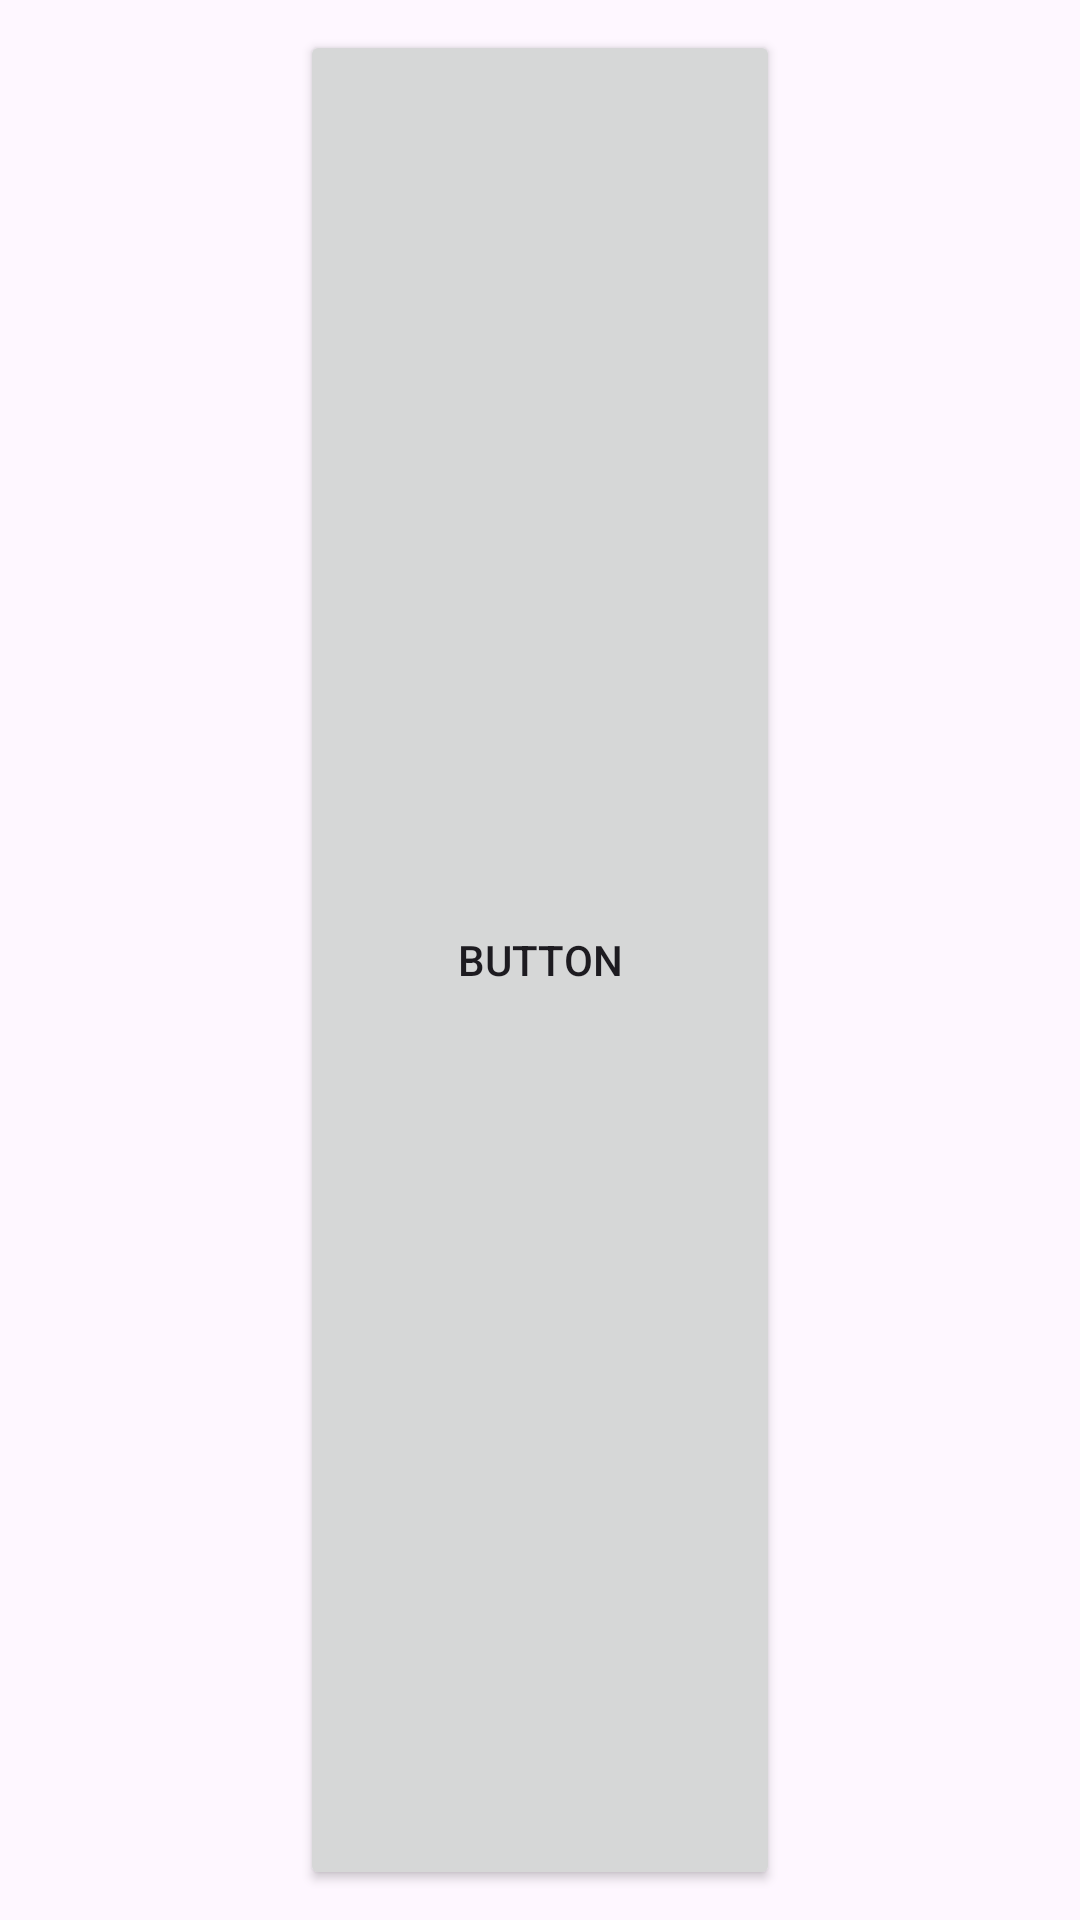

This screen was rendered from an Android layout file. Write that file and the resources it references.
<!-- AndroidManifest.xml: application theme Theme.AndroidMVM -->
<!-- res/layout/button_item.xml -->
<?xml version="1.0" encoding="utf-8"?>
<androidx.constraintlayout.widget.ConstraintLayout xmlns:android="http://schemas.android.com/apk/res/android"
    xmlns:app="http://schemas.android.com/apk/res-auto"
    xmlns:tools="http://schemas.android.com/tools"
    android:layout_width="match_parent"
    android:layout_height="80dp">

    <Button
        android:id="@+id/button5"
        android:layout_width="0dp"
        android:layout_height="0dp"
        android:layout_marginStart="100dp"
        android:layout_marginTop="10dp"
        android:layout_marginEnd="100dp"
        android:layout_marginBottom="10dp"
        android:text="Button"
        app:layout_constraintBottom_toBottomOf="parent"
        app:layout_constraintEnd_toEndOf="parent"
        app:layout_constraintStart_toStartOf="parent"
        app:layout_constraintTop_toTopOf="parent" />
</androidx.constraintlayout.widget.ConstraintLayout>
<!-- resources referenced by this layout -->
<resources>
  <style name="Theme.AndroidMVM" parent="Base.Theme.AndroidMVM" />
  <style name="Base.Theme.AndroidMVM" parent="Theme.Material3.DayNight.NoActionBar">
          
          
      </style>
</resources>
